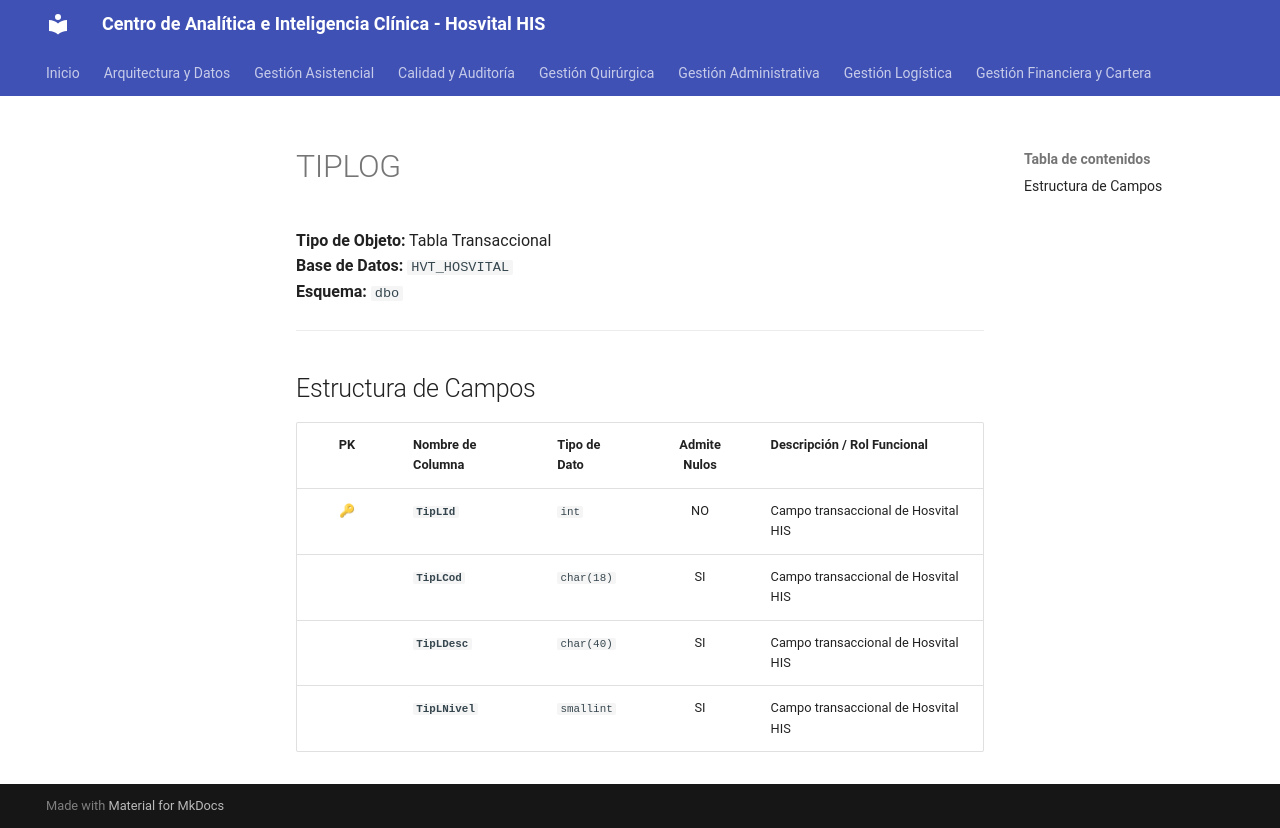

repository: SoporteSaludtech/superset-docs · page: diccionario-general/TIPLOG/index.html · generator: mkdocs

# TIPLOG

**Tipo de Objeto:** Tabla Transaccional  
**Base de Datos:** `HVT_HOSVITAL`  
**Esquema:** `dbo`

---

## Estructura de Campos

| PK | Nombre de Columna | Tipo de Dato | Admite Nulos | Descripción / Rol Funcional |
| :-: | :--- | :--- | :-: | :--- |
| 🔑 | **`TipLId`** | `int` | NO | Campo transaccional de Hosvital HIS |
|  | **`TipLCod`** | `char(18)` | SI | Campo transaccional de Hosvital HIS |
|  | **`TipLDesc`** | `char(40)` | SI | Campo transaccional de Hosvital HIS |
|  | **`TipLNivel`** | `smallint` | SI | Campo transaccional de Hosvital HIS |
